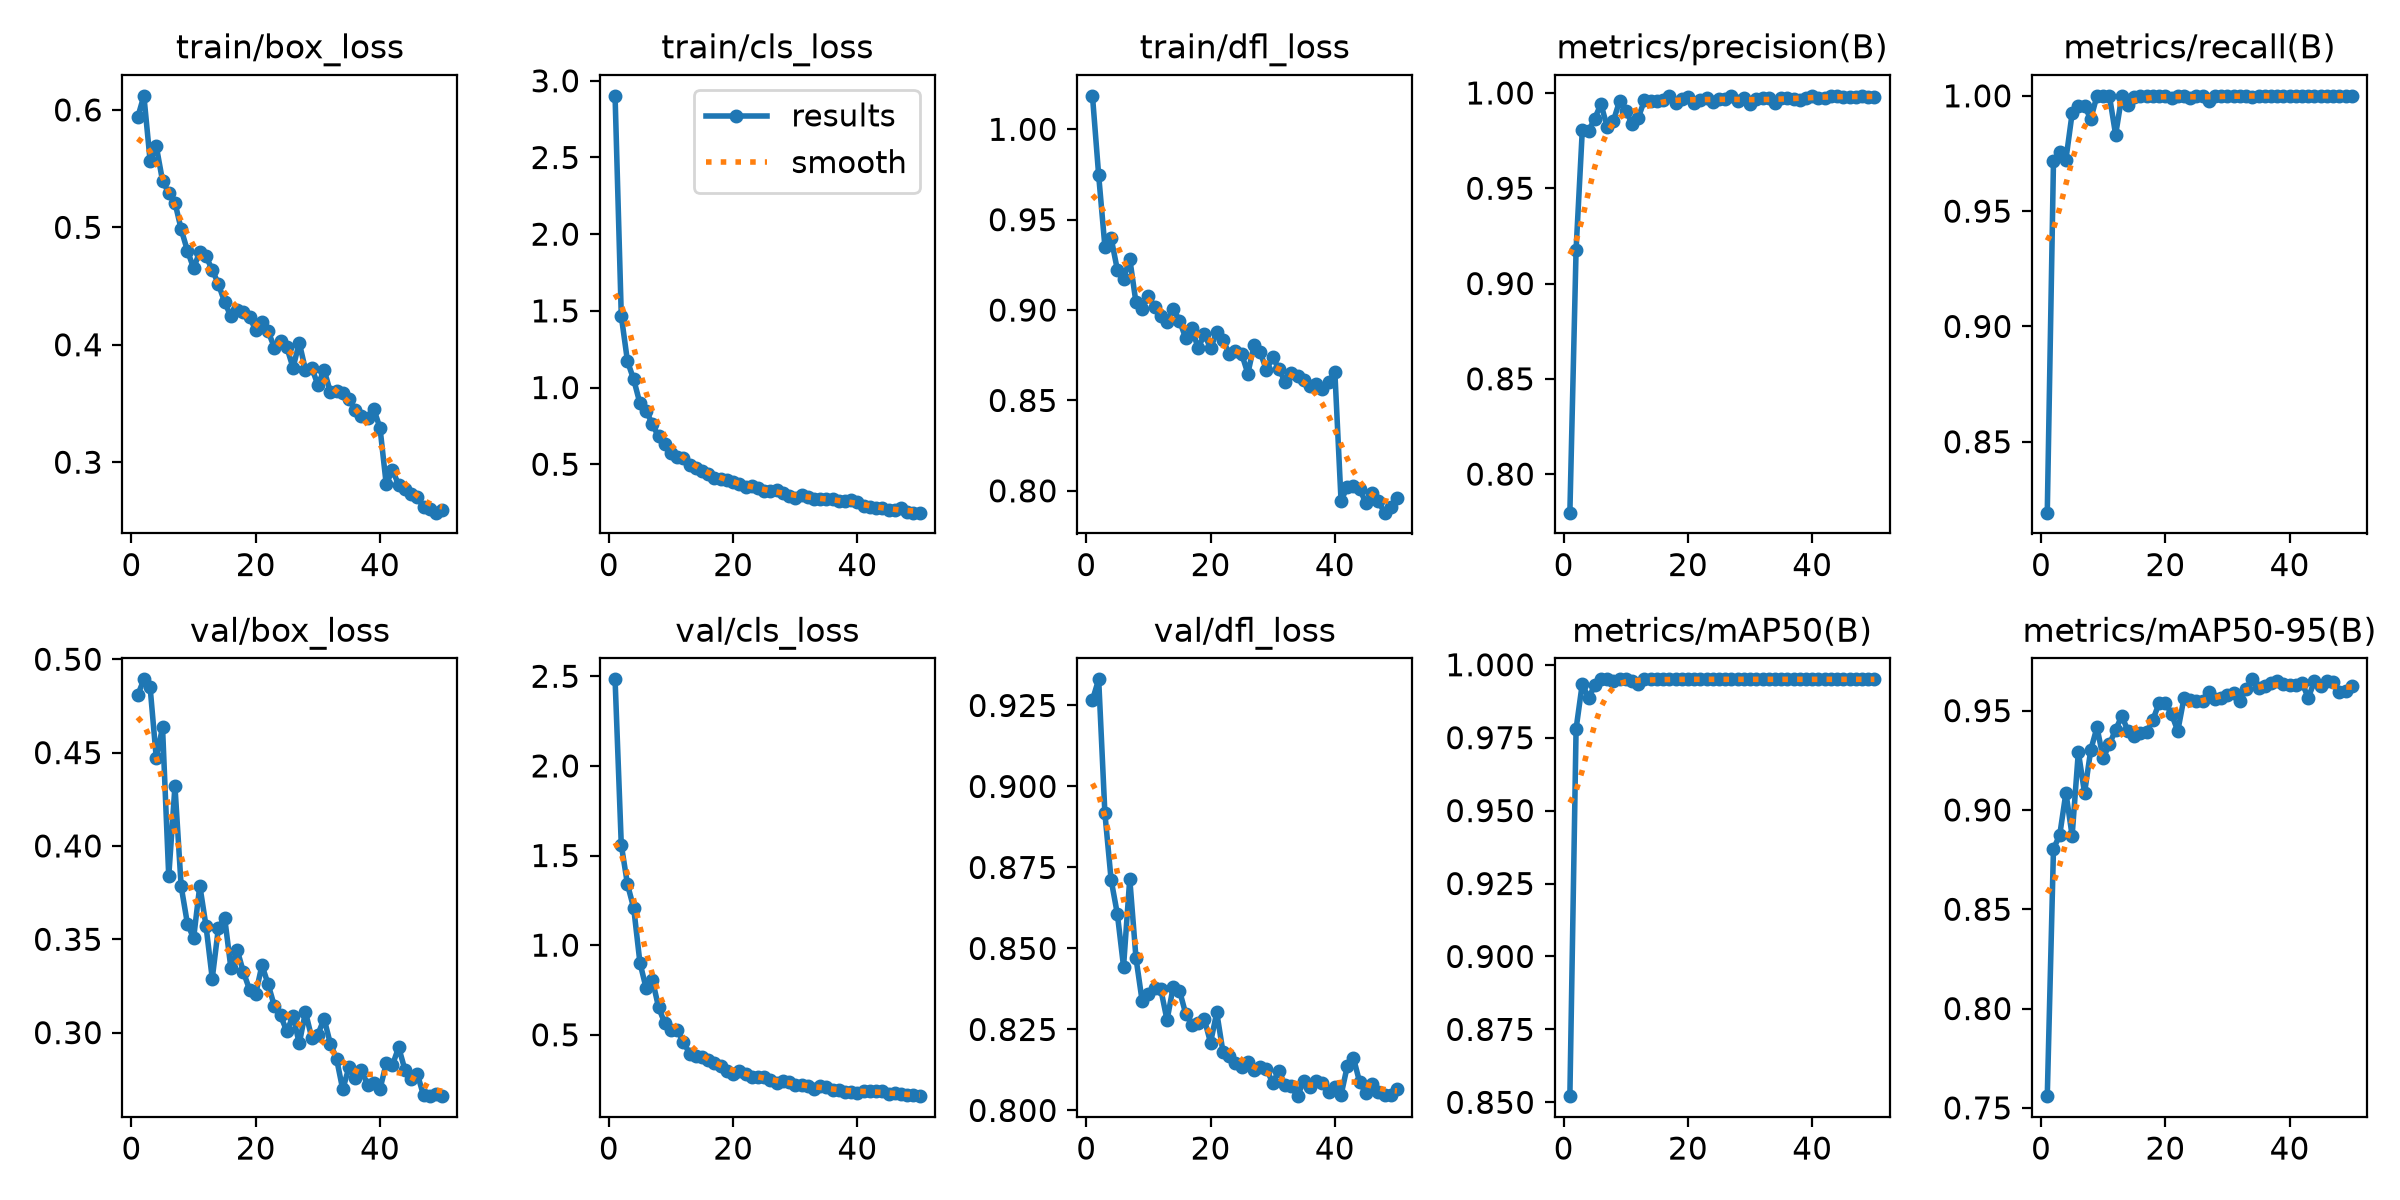

Source data for this figure (header and first rows):
epoch, time, train/box_loss, train/cls_loss, train/dfl_loss, metrics/precision(B), metrics/recall(B), metrics/mAP50(B), metrics/mAP50-95(B), val/box_loss, val/cls_loss, val/dfl_loss, lr/pg0, lr/pg1, lr/pg2
1, 602.2, 0.5936, 2.902, 1.019, 0.7798, 0.8193, 0.8521, 0.7559, 0.4806, 2.483, 0.9267, 0.00033, 0.00033, 0.00033
2, 1060, 0.612, 1.467, 0.9745, 0.9178, 0.9717, 0.978, 0.8805, 0.4892, 1.56, 0.9331, 0.0006502, 0.0006502, 0.0006502
3, 1495, 0.5568, 1.171, 0.9351, 0.9805, 0.9758, 0.9935, 0.8873, 0.4851, 1.339, 0.8917, 0.0009572, 0.0009572, 0.0009572
4, 1932, 0.5689, 1.053, 0.9399, 0.9799, 0.9724, 0.9885, 0.9086, 0.4469, 1.207, 0.8712, 0.0009406, 0.0009406, 0.0009406
5, 2366, 0.5396, 0.8972, 0.9223, 0.9866, 0.9924, 0.993, 0.8871, 0.4636, 0.9025, 0.8607, 0.0009208, 0.0009208, 0.0009208
6, 2801, 0.5294, 0.8504, 0.9171, 0.9942, 0.9955, 0.995, 0.9292, 0.3837, 0.7593, 0.8444, 0.000901, 0.000901, 0.000901
7, 3237, 0.521, 0.76, 0.9284, 0.9823, 0.9955, 0.995, 0.9086, 0.432, 0.8072, 0.8715, 0.0008812, 0.0008812, 0.0008812
8, 3668, 0.4984, 0.681, 0.9042, 0.9853, 0.99, 0.9946, 0.9302, 0.3783, 0.6541, 0.8471, 0.0008614, 0.0008614, 0.0008614
9, 4101, 0.4802, 0.6312, 0.9006, 0.9958, 1, 0.995, 0.9416, 0.3584, 0.5638, 0.8337, 0.0008416, 0.0008416, 0.0008416
10, 4535, 0.4653, 0.5705, 0.9078, 0.9907, 1, 0.995, 0.926, 0.3506, 0.5295, 0.836, 0.0008218, 0.0008218, 0.0008218
11, 4996, 0.4793, 0.5493, 0.9017, 0.984, 1, 0.9945, 0.9331, 0.3787, 0.5276, 0.8378, 0.000802, 0.000802, 0.000802
12, 5472, 0.4752, 0.5395, 0.8969, 0.9869, 0.9831, 0.9936, 0.9404, 0.357, 0.4596, 0.8374, 0.0007822, 0.0007822, 0.0007822
13, 6233, 0.4639, 0.4941, 0.8934, 0.9962, 1, 0.995, 0.9473, 0.329, 0.3948, 0.8279, 0.0007624, 0.0007624, 0.0007624
14, 6739, 0.4516, 0.475, 0.9006, 0.9956, 0.9962, 0.995, 0.9396, 0.3563, 0.382, 0.8383, 0.0007426, 0.0007426, 0.0007426
15, 7384, 0.4363, 0.4539, 0.8942, 0.9957, 0.9994, 0.995, 0.9372, 0.3615, 0.3778, 0.837, 0.0007228, 0.0007228, 0.0007228
16, 8083, 0.4241, 0.4387, 0.8845, 0.9962, 1, 0.995, 0.9386, 0.3346, 0.3584, 0.8299, 0.000703, 0.000703, 0.000703
17, 8796, 0.4294, 0.4128, 0.8899, 0.9983, 1, 0.995, 0.9393, 0.3444, 0.3399, 0.8265, 0.0006832, 0.0006832, 0.0006832
18, 9495, 0.4277, 0.4038, 0.8789, 0.995, 1, 0.995, 0.9454, 0.3326, 0.3259, 0.827, 0.0006634, 0.0006634, 0.0006634
19, 10190, 0.4237, 0.3954, 0.8865, 0.9968, 1, 0.995, 0.9538, 0.3231, 0.299, 0.8282, 0.0006436, 0.0006436, 0.0006436
20, 11047, 0.4124, 0.3868, 0.879, 0.9979, 1, 0.995, 0.9541, 0.3208, 0.2831, 0.8209, 0.0006238, 0.0006238, 0.0006238
21, 11477, 0.4198, 0.3727, 0.8876, 0.9949, 0.9989, 0.995, 0.9483, 0.3361, 0.3006, 0.8302, 0.000604, 0.000604, 0.000604
22, 11908, 0.4113, 0.3529, 0.8834, 0.9965, 1, 0.995, 0.9397, 0.3258, 0.2812, 0.818, 0.0005842, 0.0005842, 0.0005842
23, 12337, 0.3976, 0.3551, 0.8759, 0.9974, 1, 0.995, 0.9564, 0.3142, 0.2654, 0.8167, 0.0005644, 0.0005644, 0.0005644
24, 12766, 0.4032, 0.3433, 0.8774, 0.9953, 0.999, 0.995, 0.9551, 0.3092, 0.2648, 0.8146, 0.0005446, 0.0005446, 0.0005446
25, 13192, 0.3979, 0.3248, 0.8759, 0.9971, 1, 0.995, 0.9546, 0.3006, 0.2624, 0.8134, 0.0005248, 0.0005248, 0.0005248
26, 13620, 0.3804, 0.3226, 0.8649, 0.9968, 1, 0.995, 0.955, 0.309, 0.2461, 0.8149, 0.000505, 0.000505, 0.000505
27, 14046, 0.4018, 0.3318, 0.8805, 0.9982, 0.9977, 0.995, 0.9591, 0.2942, 0.2339, 0.8125, 0.0004852, 0.0004852, 0.0004852
28, 14479, 0.3787, 0.3142, 0.8766, 0.996, 1, 0.995, 0.9561, 0.311, 0.2447, 0.8135, 0.0004654, 0.0004654, 0.0004654
29, 18099, 0.3806, 0.2945, 0.8668, 0.9973, 1, 0.995, 0.9565, 0.2974, 0.2379, 0.8128, 0.0004456, 0.0004456, 0.0004456
30, 19620, 0.3658, 0.2832, 0.8738, 0.9941, 1, 0.995, 0.958, 0.299, 0.2176, 0.8085, 0.0004258, 0.0004258, 0.0004258
31, 22610, 0.3785, 0.2994, 0.8676, 0.9968, 1, 0.995, 0.9591, 0.3075, 0.218, 0.8123, 0.000406, 0.000406, 0.000406
32, 23725, 0.36, 0.2836, 0.8602, 0.9973, 1, 0.995, 0.9547, 0.2941, 0.2143, 0.8077, 0.0003862, 0.0003862, 0.0003862
33, 26205, 0.3607, 0.2746, 0.8652, 0.9971, 1, 0.995, 0.961, 0.2861, 0.2004, 0.8074, 0.0003664, 0.0003664, 0.0003664
34, 26896, 0.3586, 0.2758, 0.8633, 0.995, 0.9996, 0.995, 0.9658, 0.2696, 0.213, 0.8044, 0.0003466, 0.0003466, 0.0003466
35, 27514, 0.3538, 0.2749, 0.861, 0.9975, 1, 0.995, 0.9612, 0.2815, 0.2103, 0.8092, 0.0003268, 0.0003268, 0.0003268
36, 27932, 0.3444, 0.2733, 0.8581, 0.9975, 1, 0.995, 0.9625, 0.2756, 0.194, 0.8073, 0.000307, 0.000307, 0.000307
37, 28348, 0.3395, 0.2608, 0.8591, 0.9967, 1, 0.995, 0.964, 0.2798, 0.1924, 0.8091, 0.0002872, 0.0002872, 0.0002872
38, 28763, 0.3378, 0.2614, 0.8563, 0.9964, 1, 0.995, 0.9651, 0.2722, 0.1837, 0.8083, 0.0002674, 0.0002674, 0.0002674
39, 29181, 0.3452, 0.2664, 0.86, 0.9976, 1, 0.995, 0.9632, 0.2732, 0.1803, 0.8056, 0.0002476, 0.0002476, 0.0002476
40, 29603, 0.3291, 0.2539, 0.8659, 0.9985, 1, 0.995, 0.9629, 0.2699, 0.1739, 0.8072, 0.0002278, 0.0002278, 0.0002278
41, 30019, 0.2811, 0.2261, 0.7945, 0.9976, 1, 0.995, 0.9628, 0.2835, 0.1883, 0.8047, 0.000208, 0.000208, 0.000208
42, 30433, 0.2935, 0.2224, 0.8022, 0.9976, 1, 0.995, 0.964, 0.2826, 0.1871, 0.8136, 0.0001882, 0.0001882, 0.0001882
43, 30848, 0.2804, 0.215, 0.8028, 0.9983, 1, 0.995, 0.9564, 0.2921, 0.1887, 0.8162, 0.0001684, 0.0001684, 0.0001684
44, 31262, 0.2772, 0.2121, 0.801, 0.9983, 1, 0.995, 0.965, 0.2802, 0.184, 0.8087, 0.0001486, 0.0001486, 0.0001486
45, 31676, 0.2727, 0.2033, 0.7933, 0.9981, 1, 0.995, 0.9626, 0.2751, 0.1723, 0.8053, 0.0001288, 0.0001288, 0.0001288
46, 32088, 0.27, 0.2036, 0.799, 0.9981, 1, 0.995, 0.965, 0.2779, 0.1738, 0.8082, 0.000109, 0.000109, 0.000109
47, 32501, 0.262, 0.2172, 0.7943, 0.9979, 1, 0.995, 0.9645, 0.2664, 0.1701, 0.8056, 8.92e-05, 8.92e-05, 8.92e-05
48, 32913, 0.2604, 0.1899, 0.7879, 0.9984, 1, 0.995, 0.9596, 0.266, 0.162, 0.8048, 6.94e-05, 6.94e-05, 6.94e-05
49, 33410, 0.257, 0.1846, 0.7909, 0.9981, 1, 0.995, 0.9601, 0.2669, 0.162, 0.8049, 4.96e-05, 4.96e-05, 4.96e-05
50, 34092, 0.2591, 0.1843, 0.7959, 0.9981, 1, 0.995, 0.9622, 0.2661, 0.1577, 0.8066, 2.98e-05, 2.98e-05, 2.98e-05
